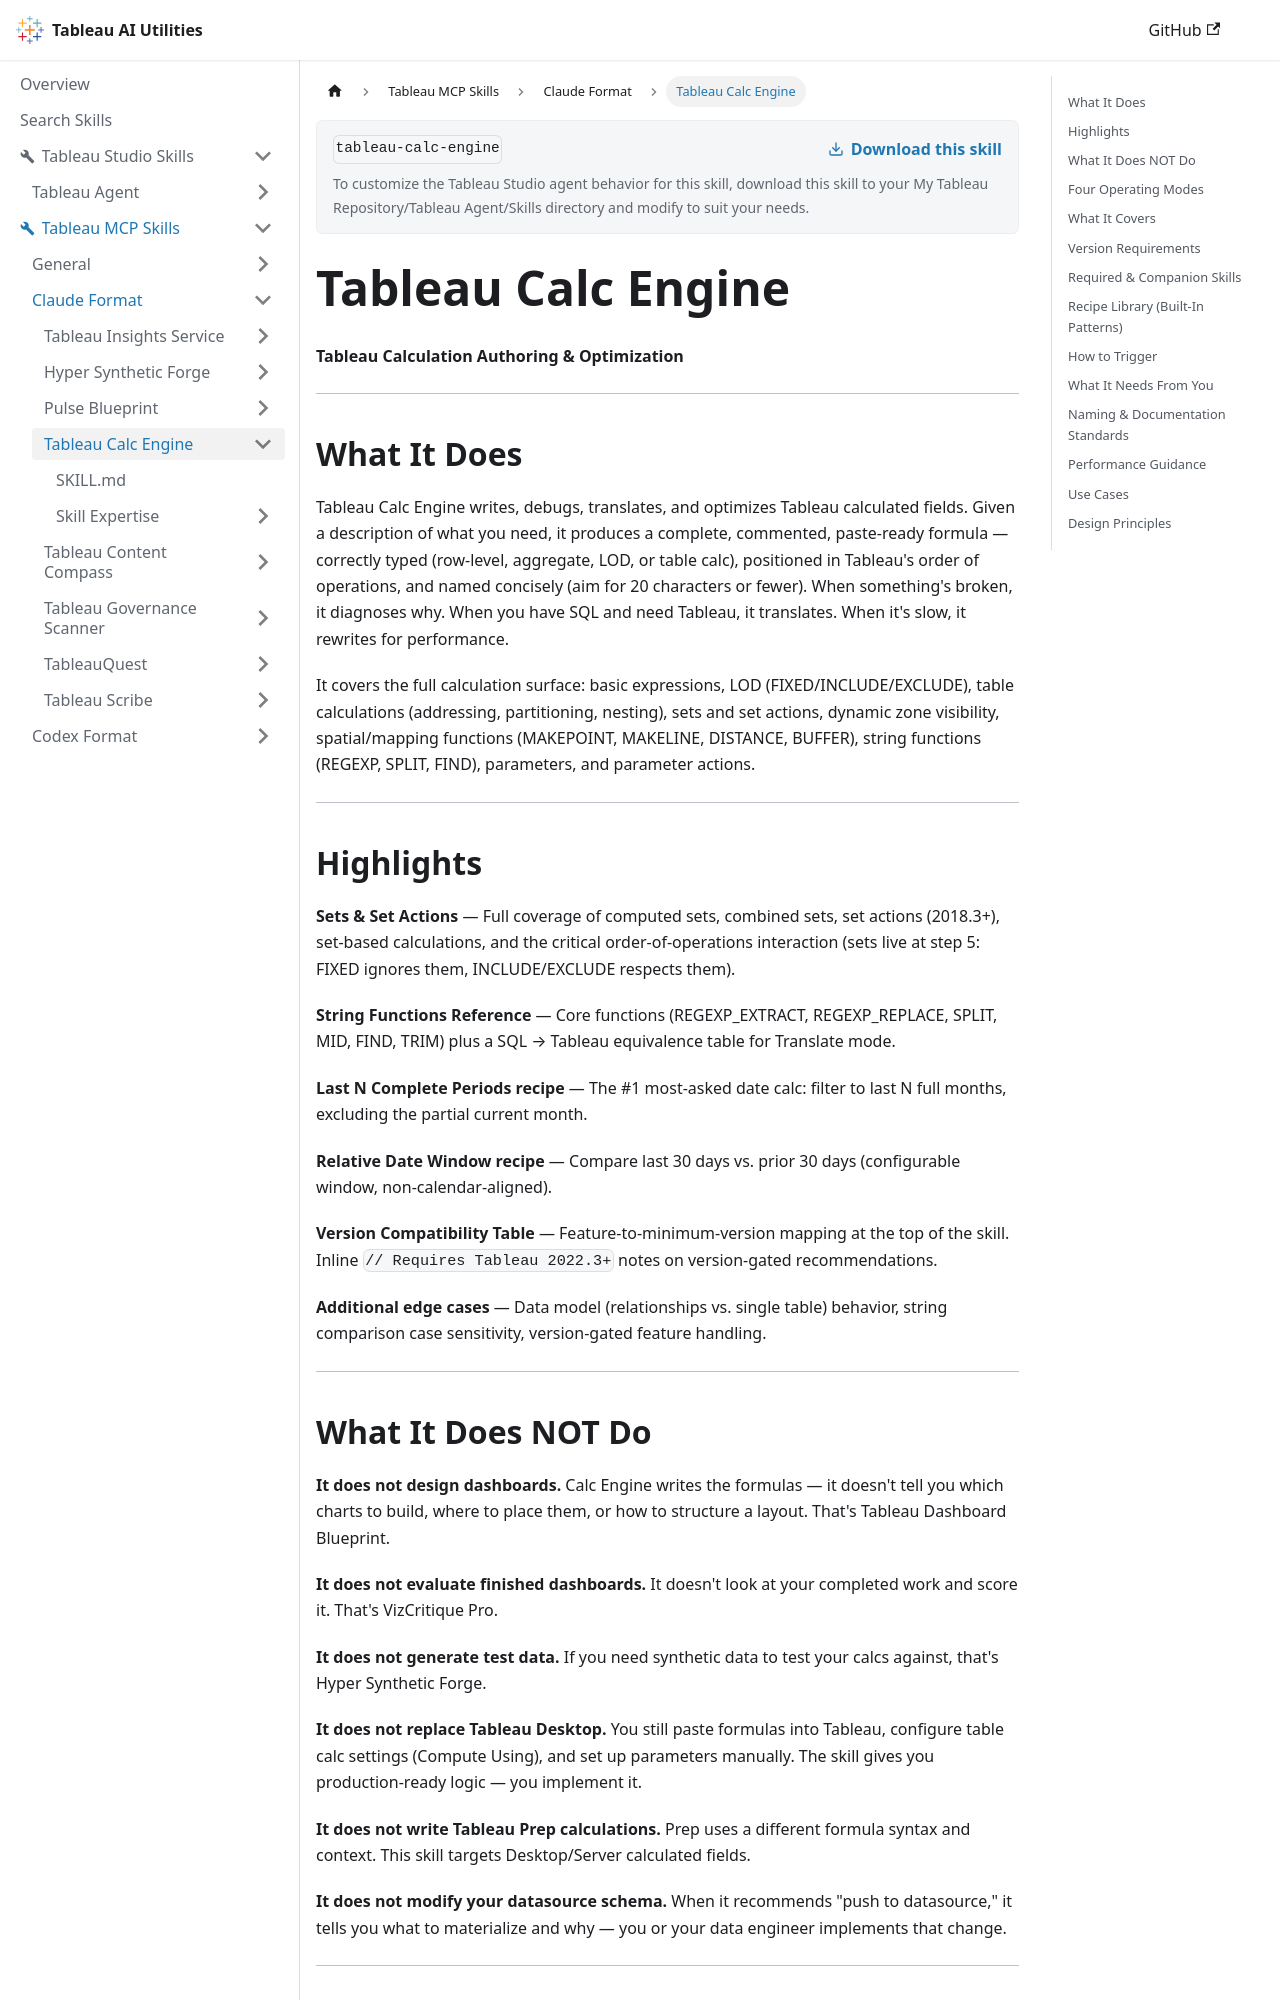

repository: tableau/tableau-ai-utilities · page: tableau-mcp-skills/claude-format/tableau-calc-engine.html · generator: docusaurus

# Tableau Calc Engine

**Tableau Calculation Authoring & Optimization**

---

## What It Does

Tableau Calc Engine writes, debugs, translates, and optimizes Tableau calculated fields. Given a description of what you need, it produces a complete, commented, paste-ready formula — correctly typed (row-level, aggregate, LOD, or table calc), positioned in Tableau's order of operations, and named concisely (aim for 20 characters or fewer). When something's broken, it diagnoses why. When you have SQL and need Tableau, it translates. When it's slow, it rewrites for performance.

It covers the full calculation surface: basic expressions, LOD (FIXED/INCLUDE/EXCLUDE), table calculations (addressing, partitioning, nesting), sets and set actions, dynamic zone visibility, spatial/mapping functions (MAKEPOINT, MAKELINE, DISTANCE, BUFFER), string functions (REGEXP, SPLIT, FIND), parameters, and parameter actions.

---

## Highlights

**Sets & Set Actions** — Full coverage of computed sets, combined sets, set actions (2018.3+), set-based calculations, and the critical order-of-operations interaction (sets live at step 5: FIXED ignores them, INCLUDE/EXCLUDE respects them).

**String Functions Reference** — Core functions (REGEXP_EXTRACT, REGEXP_REPLACE, SPLIT, MID, FIND, TRIM) plus a SQL → Tableau equivalence table for Translate mode.

**Last N Complete Periods recipe** — The #1 most-asked date calc: filter to last N full months, excluding the partial current month.

**Relative Date Window recipe** — Compare last 30 days vs. prior 30 days (configurable window, non-calendar-aligned).

**Version Compatibility Table** — Feature-to-minimum-version mapping at the top of the skill. Inline `// Requires Tableau 2022.3+` notes on version-gated recommendations.

**Additional edge cases** — Data model (relationships vs. single table) behavior, string comparison case sensitivity, version-gated feature handling.

---
